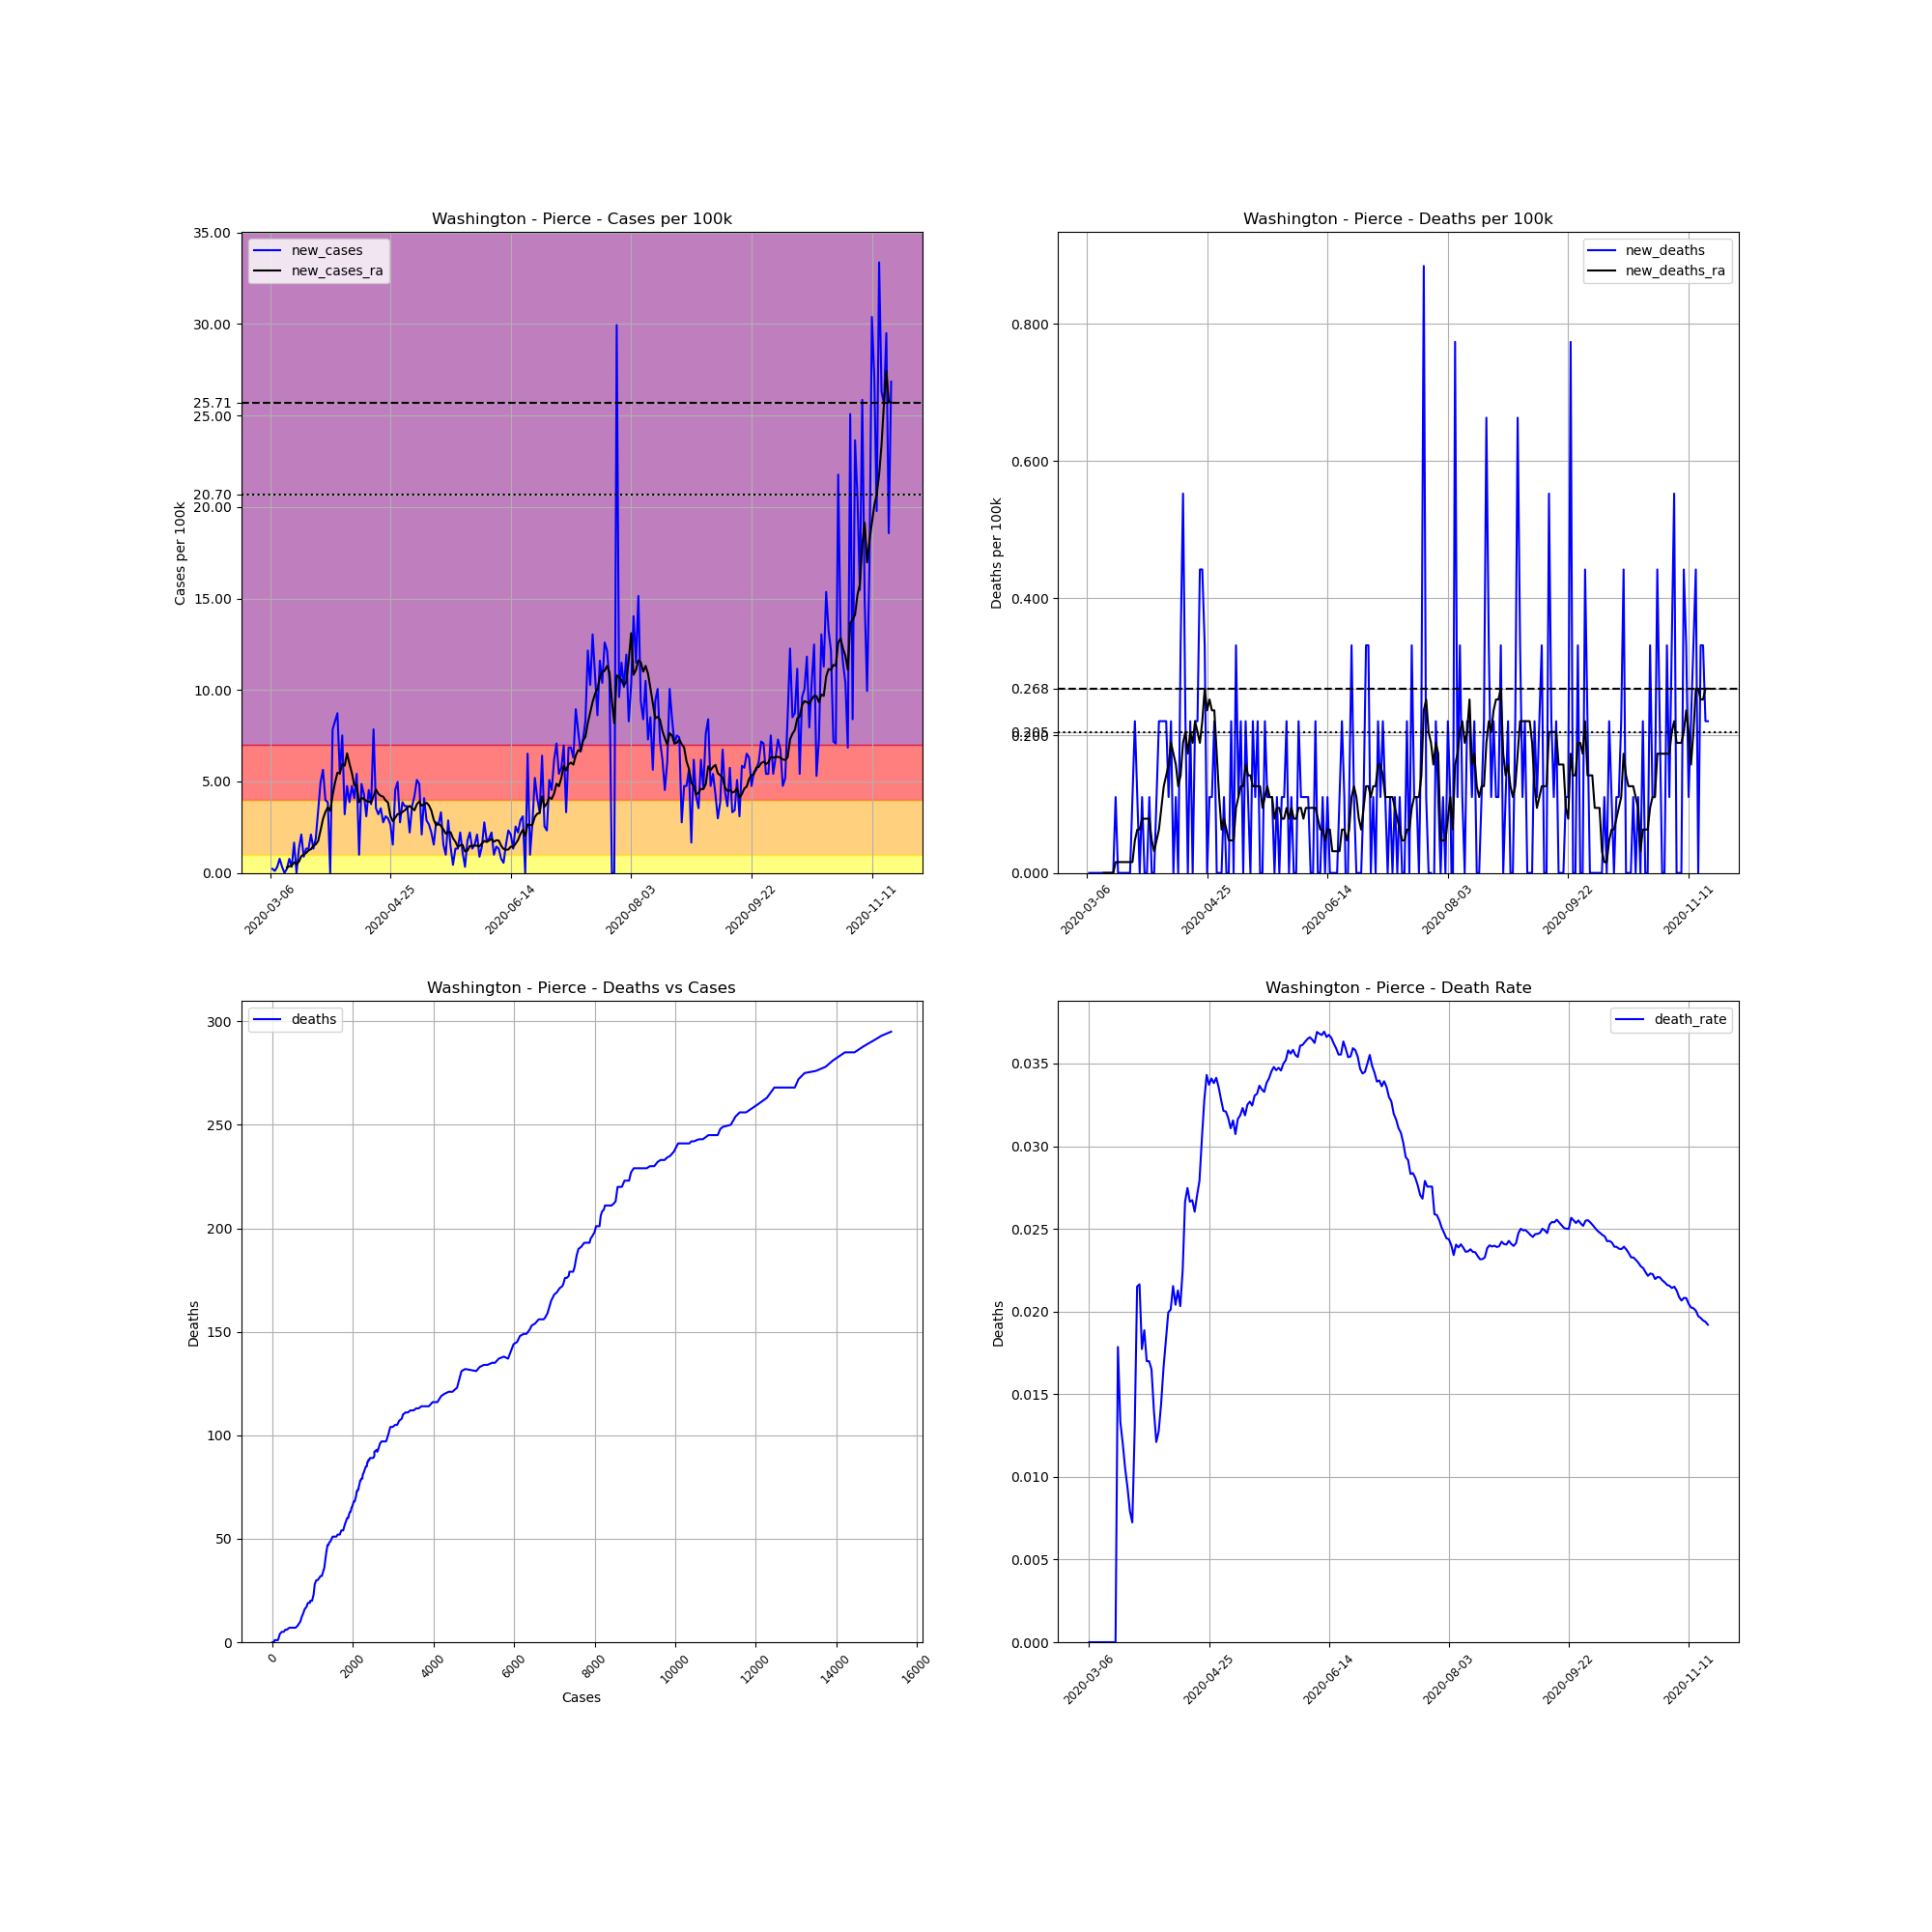

The table this chart was drawn from, first rows:
, date, county, state, fips, cases, deaths, COUNTY, STNAME, CTYNAME, POPESTIMATE2019, cases_per_100k, deaths_per_100k, death_rate, new_cases, new_deaths, new_cases_ra, new_deaths_ra
18960, 2020-03-06, Pierce, Washington, 53053, 1, 0, 53, Washington, Pierce, 904980, 0.1105, 0.0, 0.0, , , , 
18961, 2020-03-07, Pierce, Washington, 53053, 3, 0, 53, Washington, Pierce, 904980, 0.3315, 0.0, 0.0, 0.221, 0.0, , 
18962, 2020-03-08, Pierce, Washington, 53053, 4, 0, 53, Washington, Pierce, 904980, 0.442, 0.0, 0.0, 0.1105, 0.0, , 
18963, 2020-03-09, Pierce, Washington, 53053, 7, 0, 53, Washington, Pierce, 904980, 0.7735, 0.0, 0.0, 0.3315, 0.0, , 
18964, 2020-03-10, Pierce, Washington, 53053, 14, 0, 53, Washington, Pierce, 904980, 1.547, 0.0, 0.0, 0.7735, 0.0, , 
18965, 2020-03-11, Pierce, Washington, 53053, 17, 0, 53, Washington, Pierce, 904980, 1.878, 0.0, 0.0, 0.3315, 0.0, , 
18966, 2020-03-12, Pierce, Washington, 53053, 17, 0, 53, Washington, Pierce, 904980, 1.878, 0.0, 0.0, 0.0, 0.0, , 
18967, 2020-03-13, Pierce, Washington, 53053, 19, 0, 53, Washington, Pierce, 904980, 2.099, 0.0, 0.0, 0.221, 0.0, 0.2841, 0.0
18968, 2020-03-14, Pierce, Washington, 53053, 26, 0, 53, Washington, Pierce, 904980, 2.873, 0.0, 0.0, 0.7735, 0.0, 0.3631, 0.0
18969, 2020-03-15, Pierce, Washington, 53053, 29, 0, 53, Washington, Pierce, 904980, 3.204, 0.0, 0.0, 0.3315, 0.0, 0.3946, 0.0
18970, 2020-03-16, Pierce, Washington, 53053, 44, 0, 53, Washington, Pierce, 904980, 4.862, 0.0, 0.0, 1.657, 0.0, 0.5841, 0.0
18971, 2020-03-17, Pierce, Washington, 53053, 44, 0, 53, Washington, Pierce, 904980, 4.862, 0.0, 0.0, 0.0, 0.0, 0.4736, 0.0
18972, 2020-03-18, Pierce, Washington, 53053, 56, 1, 53, Washington, Pierce, 904980, 6.188, 0.1105, 0.01786, 1.326, 0.1105, 0.6156, 0.01579
18973, 2020-03-19, Pierce, Washington, 53053, 75, 1, 53, Washington, Pierce, 904980, 8.287, 0.1105, 0.01333, 2.099, 0.0, 0.9156, 0.01579
18974, 2020-03-20, Pierce, Washington, 53053, 83, 1, 53, Washington, Pierce, 904980, 9.171, 0.1105, 0.01205, 0.884, 0.0, 1.01, 0.01579
18975, 2020-03-21, Pierce, Washington, 53053, 95, 1, 53, Washington, Pierce, 904980, 10.5, 0.1105, 0.01053, 1.326, 0.0, 1.089, 0.01579
18976, 2020-03-22, Pierce, Washington, 53053, 107, 1, 53, Washington, Pierce, 904980, 11.82, 0.1105, 0.009346, 1.326, 0.0, 1.231, 0.01579
18977, 2020-03-23, Pierce, Washington, 53053, 126, 1, 53, Washington, Pierce, 904980, 13.92, 0.1105, 0.007937, 2.099, 0.0, 1.294, 0.01579
18978, 2020-03-24, Pierce, Washington, 53053, 138, 1, 53, Washington, Pierce, 904980, 15.25, 0.1105, 0.007246, 1.326, 0.0, 1.484, 0.01579
18979, 2020-03-25, Pierce, Washington, 53053, 155, 2, 53, Washington, Pierce, 904980, 17.13, 0.221, 0.0129, 1.878, 0.1105, 1.563, 0.01579
18980, 2020-03-26, Pierce, Washington, 53053, 186, 4, 53, Washington, Pierce, 904980, 20.55, 0.442, 0.02151, 3.425, 0.221, 1.752, 0.04736
18981, 2020-03-27, Pierce, Washington, 53053, 231, 5, 53, Washington, Pierce, 904980, 25.53, 0.5525, 0.02165, 4.972, 0.1105, 2.336, 0.06314
18982, 2020-03-28, Pierce, Washington, 53053, 282, 5, 53, Washington, Pierce, 904980, 31.16, 0.5525, 0.01773, 5.635, 0.0, 2.952, 0.06314
18983, 2020-03-29, Pierce, Washington, 53053, 318, 6, 53, Washington, Pierce, 904980, 35.14, 0.663, 0.01887, 3.978, 0.1105, 3.331, 0.07893
18984, 2020-03-30, Pierce, Washington, 53053, 353, 6, 53, Washington, Pierce, 904980, 39.01, 0.663, 0.017, 3.867, 0.0, 3.583, 0.07893
18985, 2020-03-31, Pierce, Washington, 53053, 353, 6, 53, Washington, Pierce, 904980, 39.01, 0.663, 0.017, 0.0, 0.0, 3.394, 0.07893
18986, 2020-04-01, Pierce, Washington, 53053, 424, 7, 53, Washington, Pierce, 904980, 46.85, 0.7735, 0.01651, 7.845, 0.1105, 4.246, 0.07893
18987, 2020-04-02, Pierce, Washington, 53053, 499, 7, 53, Washington, Pierce, 904980, 55.14, 0.7735, 0.01403, 8.287, 0.0, 4.941, 0.04736
18988, 2020-04-03, Pierce, Washington, 53053, 578, 7, 53, Washington, Pierce, 904980, 63.87, 0.7735, 0.01211, 8.729, 0.0, 5.478, 0.03157
18989, 2020-04-04, Pierce, Washington, 53053, 627, 8, 53, Washington, Pierce, 904980, 69.28, 0.884, 0.01276, 5.414, 0.1105, 5.446, 0.04736
18990, 2020-04-05, Pierce, Washington, 53053, 695, 10, 53, Washington, Pierce, 904980, 76.8, 1.105, 0.01439, 7.514, 0.221, 5.951, 0.06314
18991, 2020-04-06, Pierce, Washington, 53053, 724, 12, 53, Washington, Pierce, 904980, 80, 1.326, 0.01657, 3.204, 0.221, 5.856, 0.09471
18992, 2020-04-07, Pierce, Washington, 53053, 767, 14, 53, Washington, Pierce, 904980, 84.75, 1.547, 0.01825, 4.751, 0.221, 6.535, 0.1263
18993, 2020-04-08, Pierce, Washington, 53053, 802, 16, 53, Washington, Pierce, 904980, 88.62, 1.768, 0.01995, 3.867, 0.221, 5.967, 0.1421
18994, 2020-04-09, Pierce, Washington, 53053, 845, 17, 53, Washington, Pierce, 904980, 93.37, 1.878, 0.02012, 4.751, 0.1105, 5.462, 0.1579
18995, 2020-04-10, Pierce, Washington, 53053, 882, 19, 53, Washington, Pierce, 904980, 97.46, 2.099, 0.02154, 4.088, 0.221, 4.799, 0.1894
18996, 2020-04-11, Pierce, Washington, 53053, 931, 19, 53, Washington, Pierce, 904980, 102.9, 2.099, 0.02041, 5.414, 0.0, 4.799, 0.1736
18997, 2020-04-12, Pierce, Washington, 53053, 940, 20, 53, Washington, Pierce, 904980, 103.9, 2.21, 0.02128, 0.9945, 0.1105, 3.867, 0.1579
18998, 2020-04-13, Pierce, Washington, 53053, 984, 20, 53, Washington, Pierce, 904980, 108.7, 2.21, 0.02033, 4.862, 0.0, 4.104, 0.1263
18999, 2020-04-14, Pierce, Washington, 53053, 1023, 23, 53, Washington, Pierce, 904980, 113, 2.541, 0.02248, 4.309, 0.3315, 4.041, 0.1421
19000, 2020-04-15, Pierce, Washington, 53053, 1051, 28, 53, Washington, Pierce, 904980, 116.1, 3.094, 0.02664, 3.094, 0.5525, 3.931, 0.1894
19001, 2020-04-16, Pierce, Washington, 53053, 1092, 30, 53, Washington, Pierce, 904980, 120.7, 3.315, 0.02747, 4.53, 0.221, 3.899, 0.2052
19002, 2020-04-17, Pierce, Washington, 53053, 1126, 30, 53, Washington, Pierce, 904980, 124.4, 3.315, 0.02664, 3.757, 0.0, 3.852, 0.1736
19003, 2020-04-18, Pierce, Washington, 53053, 1197, 32, 53, Washington, Pierce, 904980, 132.3, 3.536, 0.02673, 7.845, 0.221, 4.199, 0.2052
19004, 2020-04-19, Pierce, Washington, 53053, 1229, 32, 53, Washington, Pierce, 904980, 135.8, 3.536, 0.02604, 3.536, 0.0, 4.562, 0.1894
19005, 2020-04-20, Pierce, Washington, 53053, 1258, 34, 53, Washington, Pierce, 904980, 139, 3.757, 0.02703, 3.204, 0.221, 4.325, 0.221
19006, 2020-04-21, Pierce, Washington, 53053, 1290, 36, 53, Washington, Pierce, 904980, 142.5, 3.978, 0.02791, 3.536, 0.221, 4.215, 0.2052
19007, 2020-04-22, Pierce, Washington, 53053, 1315, 40, 53, Washington, Pierce, 904980, 145.3, 4.42, 0.03042, 2.762, 0.442, 4.167, 0.1894
19008, 2020-04-23, Pierce, Washington, 53053, 1343, 44, 53, Washington, Pierce, 904980, 148.4, 4.862, 0.03276, 3.094, 0.442, 3.962, 0.221
19009, 2020-04-24, Pierce, Washington, 53053, 1370, 47, 53, Washington, Pierce, 904980, 151.4, 5.193, 0.03431, 2.983, 0.3315, 3.852, 0.2684
19010, 2020-04-25, Pierce, Washington, 53053, 1394, 47, 53, Washington, Pierce, 904980, 154, 5.193, 0.03372, 2.652, 0.0, 3.11, 0.2368
19011, 2020-04-26, Pierce, Washington, 53053, 1408, 48, 53, Washington, Pierce, 904980, 155.6, 5.304, 0.03409, 1.547, 0.1105, 2.826, 0.2526
19012, 2020-04-27, Pierce, Washington, 53053, 1449, 49, 53, Washington, Pierce, 904980, 160.1, 5.414, 0.03382, 4.53, 0.1105, 3.015, 0.2368
19013, 2020-04-28, Pierce, Washington, 53053, 1494, 51, 53, Washington, Pierce, 904980, 165.1, 5.635, 0.03414, 4.972, 0.221, 3.22, 0.2368
19014, 2020-04-29, Pierce, Washington, 53053, 1519, 51, 53, Washington, Pierce, 904980, 167.8, 5.635, 0.03357, 2.762, 0.0, 3.22, 0.1736
19015, 2020-04-30, Pierce, Washington, 53053, 1554, 51, 53, Washington, Pierce, 904980, 171.7, 5.635, 0.03282, 3.867, 0.0, 3.331, 0.1105
19016, 2020-05-01, Pierce, Washington, 53053, 1587, 51, 53, Washington, Pierce, 904980, 175.4, 5.635, 0.03214, 3.646, 0.0, 3.425, 0.06314
19017, 2020-05-02, Pierce, Washington, 53053, 1620, 52, 53, Washington, Pierce, 904980, 179, 5.746, 0.0321, 3.646, 0.1105, 3.568, 0.07893
19018, 2020-05-03, Pierce, Washington, 53053, 1640, 52, 53, Washington, Pierce, 904980, 181.2, 5.746, 0.03171, 2.21, 0.0, 3.662, 0.06314
19019, 2020-05-04, Pierce, Washington, 53053, 1673, 52, 53, Washington, Pierce, 904980, 184.9, 5.746, 0.03108, 3.646, 0.0, 3.536, 0.04736
... 199 more rows
